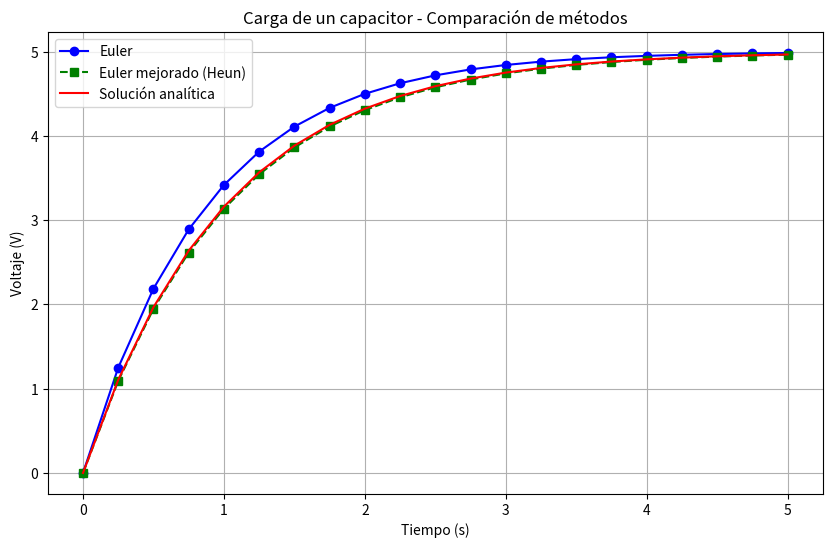

Python code for this plot:
import numpy as np
import matplotlib.pyplot as plt
import pandas as pd
from datetime import datetime

# Parámetros del circuito RC
R = 1000  # Ohms
C = 0.001  # Farads
V_fuente = 5  # Voltios

# Definición de la EDO: dV/dt = (V_fuente - V)/(R*C)
def f(t, V):
    return (V_fuente - V) / (R * C)

# Condiciones iniciales
t0 = 0
V0 = 0
tf = 5
n = 20

# Paso
h = (tf - t0) / n

# Inicialización para Euler
t_vals = [t0]
V_vals = [V0]
t = t0
V = V0

for i in range(n):
    V = V + h * f(t, V)
    t = t + h
    t_vals.append(t)
    V_vals.append(V)

# Inicialización para Euler Mejorado (Heun)
t_vals_heun = [t0]
V_vals_heun = [V0]
t = t0
V = V0

for i in range(n):
    V_pred = V + h * f(t, V)  # Paso de predicción
    V = V + (h / 2) * (f(t, V) + f(t + h, V_pred))  # Paso corregido
    t = t + h
    t_vals_heun.append(t)
    V_vals_heun.append(V)

# Solución analítica
def sol_analitica(t):
    return V_fuente * (1 - np.exp(-t / (R * C)))

V_analitica = [sol_analitica(t) for t in t_vals]

# Calcular errores
errores_euler = [abs(V_vals[i] - V_analitica[i]) for i in range(len(t_vals))]
errores_heun = [abs(V_vals_heun[i] - V_analitica[i]) for i in range(len(t_vals_heun))]

# Crear DataFrame con todos los resultados
df = pd.DataFrame({
    "t (s)": t_vals,
    "V_Euler": V_vals,
    "V_Heun": V_vals_heun,
    "V_Analitica": V_analitica,
    "Error_Euler": errores_euler,
    "Error_Heun": errores_heun
})

# Guardar tabla en CSV con timestamp
timestamp = datetime.now().strftime("%Y%m%d_%H%M%S")
csv_path = f"resultados_RC_{timestamp}.csv"
df.to_csv(csv_path, index=False)

# Graficar
plt.figure(figsize=(10, 6))
plt.plot(t_vals, V_vals, 'o-', label='Euler', color='blue')
plt.plot(t_vals_heun, V_vals_heun, 's--', label='Euler mejorado (Heun)', color='green')
plt.plot(t_vals, V_analitica, '-', label='Solución analítica', color='red')
plt.title('Carga de un capacitor - Comparación de métodos')
plt.xlabel('Tiempo (s)')
plt.ylabel('Voltaje (V)')
plt.grid(True)
plt.legend()
image_path = f"grafico_RC_{timestamp}.png"
plt.savefig(image_path)
plt.show()

# Mostrar tabla
print("\nTabla de resultados:")
print(df)
print(f"\nResultados guardados en: {csv_path}")
print(f"Gráfico guardado en: {image_path}")
